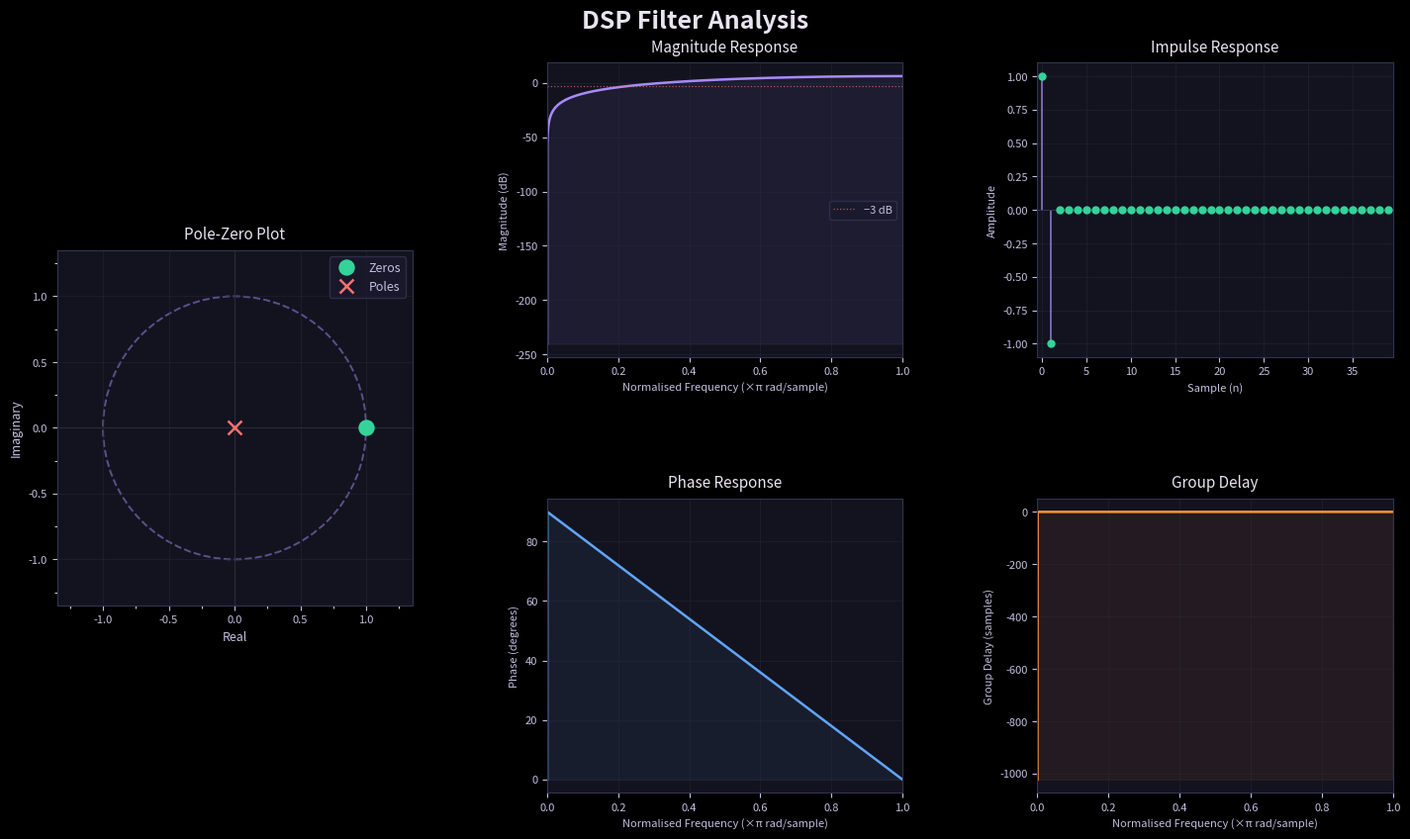

Python code for this plot:
"""
DSP Filter Analysis: Pole-Zero Diagram & Frequency Response
============================================================
Customize `zeros` and `poles` below, then run the script.
Requires: numpy, matplotlib, scipy
"""

import numpy as np
import matplotlib.pyplot as plt
import matplotlib.gridspec as gridspec
from matplotlib.patches import Circle
from matplotlib.ticker import MultipleLocator

# ─────────────────────────────────────────────
#  DEFINE YOUR FILTER HERE
# ─────────────────────────────────────────────

# Complex zeros (roots of numerator B(z))
zeros = np.array([
    1
])

# Complex poles (roots of denominator A(z))
poles = np.array([
    0.0
])

# Overall gain
gain = 1

# ─────────────────────────────────────────────
#  COMPUTE FREQUENCY RESPONSE
# ─────────────────────────────────────────────

# Build polynomial coefficients from roots
B = gain * np.poly(zeros)   # Numerator
A = np.poly(poles)           # Denominator

# Evaluate H(e^jω) over [0, π]
w = np.linspace(0, np.pi, 2048)
z = np.exp(1j * w)

# Horner's method evaluation of B(z) / A(z)
H_num = np.polyval(B, z)
H_den = np.polyval(A, z)
H = H_num / H_den

magnitude_dB  = 20 * np.log10(np.abs(H) + 1e-12)
phase_deg     = np.degrees(np.unwrap(np.angle(H)))
group_delay   = -np.diff(np.unwrap(np.angle(H))) / np.diff(w)  # samples

# ─────────────────────────────────────────────
#  PLOTTING
# ─────────────────────────────────────────────

plt.style.use("dark_background")
fig = plt.figure(figsize=(15, 9), facecolor="#0d0d14")
fig.suptitle("DSP Filter Analysis", fontsize=18, fontweight="bold",
             color="#e8e4f0", y=0.97)

gs = gridspec.GridSpec(2, 3, figure=fig, hspace=0.48, wspace=0.38,
                       left=0.07, right=0.97, top=0.91, bottom=0.09)

ACCENT   = "#a78bfa"   # violet
ZERO_C   = "#34d399"   # emerald
POLE_C   = "#f87171"   # red
GRID_C   = "#2a2a3a"
TEXT_C   = "#c4bfe0"

ax_pz   = fig.add_subplot(gs[:, 0])   # Pole-zero (spans both rows)
ax_mag  = fig.add_subplot(gs[0, 1])
ax_ph   = fig.add_subplot(gs[1, 1])
ax_imp  = fig.add_subplot(gs[0, 2])
ax_gd   = fig.add_subplot(gs[1, 2])

bg = "#13131f"
for ax in [ax_pz, ax_mag, ax_ph, ax_imp, ax_gd]:
    ax.set_facecolor(bg)
    ax.tick_params(colors=TEXT_C, labelsize=8)
    for spine in ax.spines.values():
        spine.set_edgecolor("#333350")

w_norm = w / np.pi   # normalised frequency 0..1

# ── Pole-Zero Diagram ──────────────────────────────────────────────────────
unit_circle = Circle((0, 0), 1, color=ACCENT, fill=False,
                     linewidth=1.4, linestyle="--", alpha=0.5)
ax_pz.add_patch(unit_circle)
ax_pz.axhline(0, color="#2a2a3a", linewidth=0.8)
ax_pz.axvline(0, color="#2a2a3a", linewidth=0.8)

# Deduplicate for multiplicity labels
def plot_with_multiplicity(ax, points, marker, color, label):
    unique, counts = np.unique(points.round(6), return_counts=True)
    first = True
    for p, c in zip(unique, counts):
        lbl = label if first else "_nolegend_"
        ax.plot(p.real, p.imag, marker, color=color, markersize=10,
                markeredgewidth=1.8, markeredgecolor=color,
                markerfacecolor="none" if marker == "x" else None,
                label=lbl, zorder=5)
        if c > 1:
            ax.annotate(f" ×{c}", (p.real, p.imag), color=color,
                        fontsize=8, va="bottom")
        first = False

plot_with_multiplicity(ax_pz, zeros, "o", ZERO_C, "Zeros")
plot_with_multiplicity(ax_pz, poles, "x", POLE_C,  "Poles")

lim = max(1.35, np.abs(np.concatenate([zeros, poles])).max() * 1.3)
ax_pz.set_xlim(-lim, lim)
ax_pz.set_ylim(-lim, lim)
ax_pz.set_aspect("equal")
ax_pz.set_xlabel("Real", color=TEXT_C, fontsize=9)
ax_pz.set_ylabel("Imaginary", color=TEXT_C, fontsize=9)
ax_pz.set_title("Pole-Zero Plot", color="#e8e4f0", fontsize=11, pad=8)
ax_pz.legend(facecolor="#1a1a2e", edgecolor="#333350",
             labelcolor=TEXT_C, fontsize=9)
ax_pz.xaxis.set_minor_locator(MultipleLocator(0.25))
ax_pz.yaxis.set_minor_locator(MultipleLocator(0.25))
ax_pz.grid(True, color=GRID_C, linewidth=0.5, alpha=0.6)

# ── Magnitude Response ─────────────────────────────────────────────────────
ax_mag.plot(w_norm, magnitude_dB, color=ACCENT, linewidth=1.8)
ax_mag.axhline(-3, color=POLE_C, linewidth=0.9, linestyle=":", alpha=0.7,
               label="−3 dB")
ax_mag.fill_between(w_norm, magnitude_dB, magnitude_dB.min(),
                    color=ACCENT, alpha=0.08)
ax_mag.set_xlabel("Normalised Frequency (×π rad/sample)", color=TEXT_C, fontsize=8)
ax_mag.set_ylabel("Magnitude (dB)", color=TEXT_C, fontsize=8)
ax_mag.set_title("Magnitude Response", color="#e8e4f0", fontsize=11, pad=8)
ax_mag.set_xlim(0, 1)
ax_mag.grid(True, color=GRID_C, linewidth=0.5, alpha=0.6)
ax_mag.legend(facecolor="#1a1a2e", edgecolor="#333350",
              labelcolor=TEXT_C, fontsize=8)

# ── Phase Response ─────────────────────────────────────────────────────────
ax_ph.plot(w_norm, phase_deg, color="#60a5fa", linewidth=1.8)
ax_ph.fill_between(w_norm, phase_deg, phase_deg.min(),
                   color="#60a5fa", alpha=0.07)
ax_ph.set_xlabel("Normalised Frequency (×π rad/sample)", color=TEXT_C, fontsize=8)
ax_ph.set_ylabel("Phase (degrees)", color=TEXT_C, fontsize=8)
ax_ph.set_title("Phase Response", color="#e8e4f0", fontsize=11, pad=8)
ax_ph.set_xlim(0, 1)
ax_ph.grid(True, color=GRID_C, linewidth=0.5, alpha=0.6)

# ── Impulse Response ───────────────────────────────────────────────────────
N_imp = 40
delta = np.zeros(N_imp)
delta[0] = 1.0
from scipy.signal import lfilter
h = lfilter(B, A, delta)
n = np.arange(N_imp)

markerline, stemlines, baseline = ax_imp.stem(n, h, linefmt=ACCENT,
                                               markerfmt="o", basefmt=" ")
markerline.set(color=ZERO_C, markersize=5, zorder=5)
plt.setp(stemlines, linewidth=1.2, alpha=0.8)
ax_imp.axhline(0, color="#333350", linewidth=0.7)
ax_imp.set_xlabel("Sample (n)", color=TEXT_C, fontsize=8)
ax_imp.set_ylabel("Amplitude", color=TEXT_C, fontsize=8)
ax_imp.set_title("Impulse Response", color="#e8e4f0", fontsize=11, pad=8)
ax_imp.set_xlim(-0.5, N_imp - 0.5)
ax_imp.grid(True, color=GRID_C, linewidth=0.5, alpha=0.6)

# ── Group Delay ────────────────────────────────────────────────────────────
gd_w = w_norm[:-1]   # one sample shorter after diff
ax_gd.plot(gd_w, group_delay, color="#fb923c", linewidth=1.8)
ax_gd.fill_between(gd_w, group_delay, group_delay.min(),
                   color="#fb923c", alpha=0.07)
ax_gd.set_xlabel("Normalised Frequency (×π rad/sample)", color=TEXT_C, fontsize=8)
ax_gd.set_ylabel("Group Delay (samples)", color=TEXT_C, fontsize=8)
ax_gd.set_title("Group Delay", color="#e8e4f0", fontsize=11, pad=8)
ax_gd.set_xlim(0, 1)
ax_gd.grid(True, color=GRID_C, linewidth=0.5, alpha=0.6)

# ─────────────────────────────────────────────
#  PRINT FILTER SUMMARY
# ─────────────────────────────────────────────

print("=" * 50)
print("  FILTER SUMMARY")
print("=" * 50)
print(f"  Zeros  : {zeros}")
print(f"  Poles  : {poles}")
print(f"  Gain   : {gain}")
print(f"\n  Numerator  B(z) = {np.array2string(B, precision=4)}")
print(f"  Denominator A(z) = {np.array2string(A, precision=4)}")
print("=" * 50)

plt.savefig("filter_analysis.png", dpi=150, bbox_inches="tight",
            facecolor=fig.get_facecolor())
plt.show()
print("\nPlot saved to filter_analysis.png")
